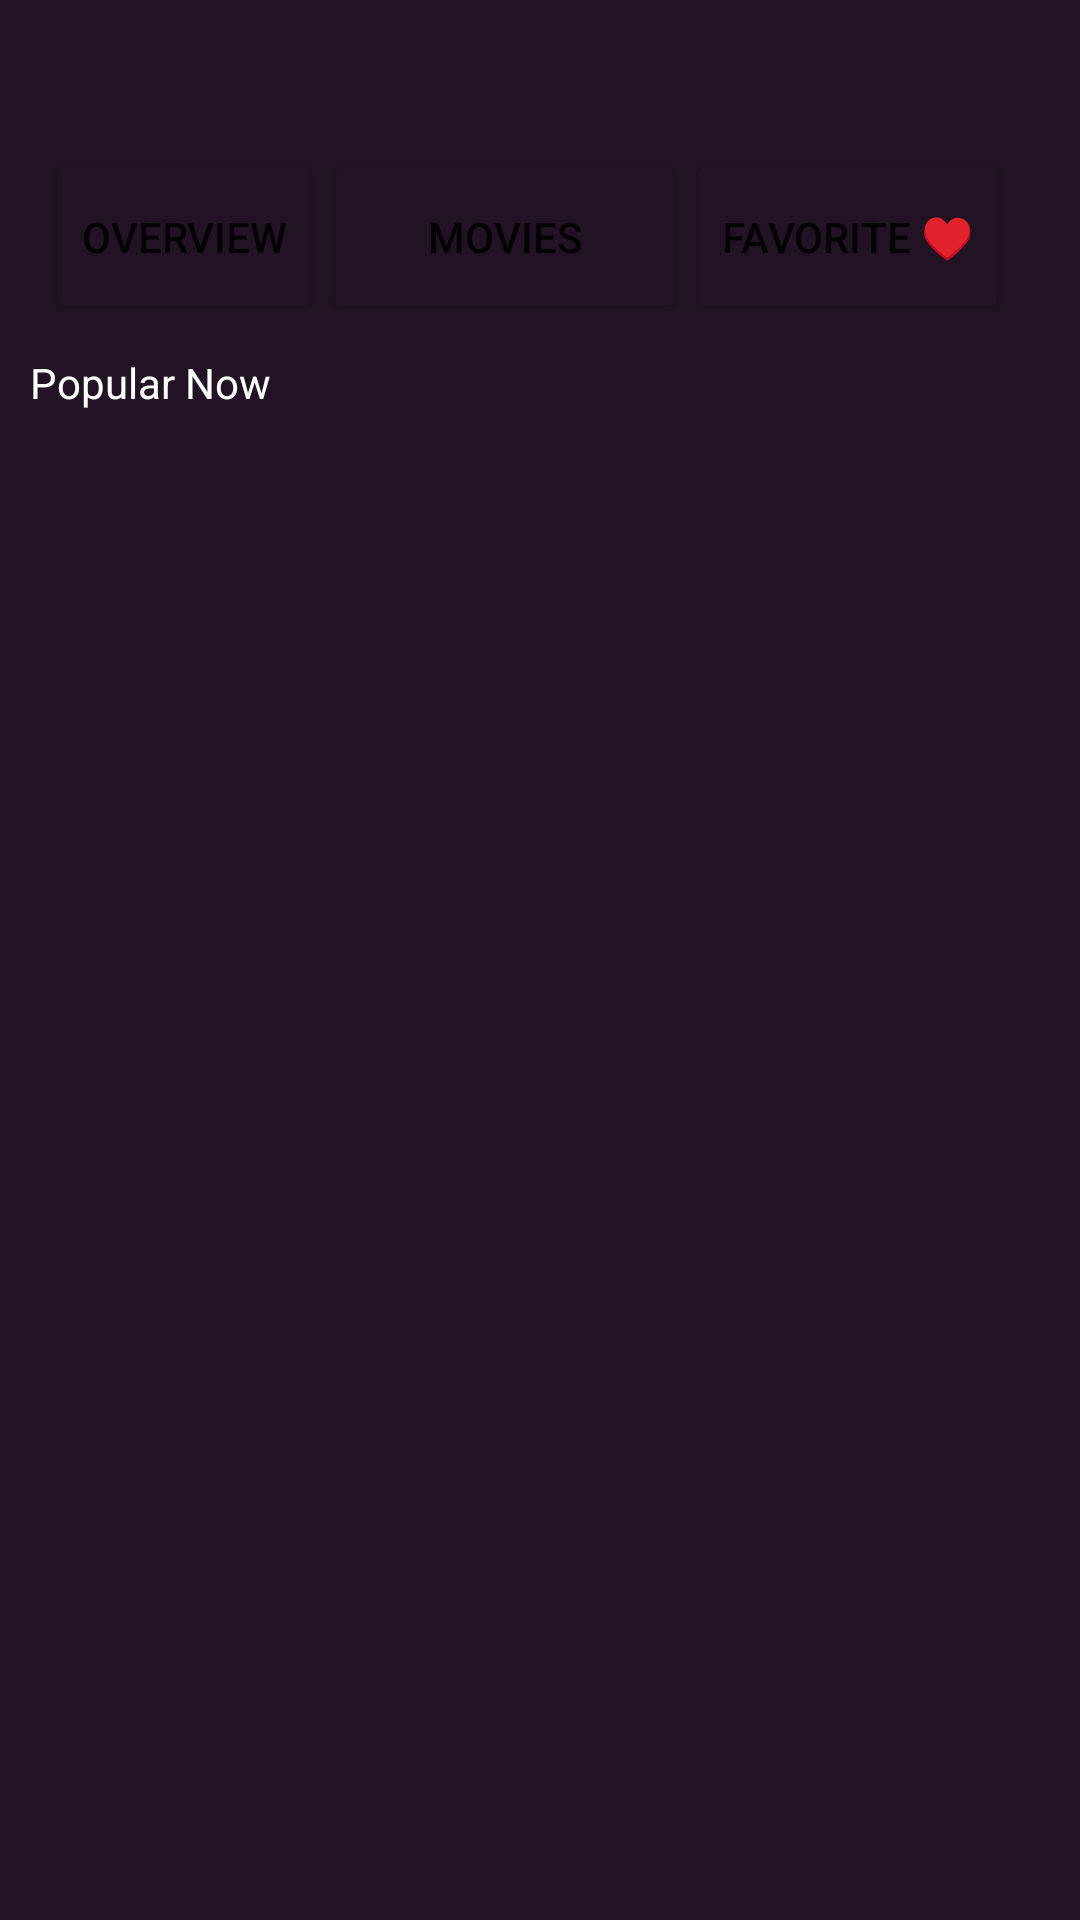

This screen was rendered from an Android layout file. Write that file and the resources it references.
<!-- AndroidManifest.xml: application theme Theme.DemoApp -->
<!-- res/layout/movies_layout.xml -->
<?xml version="1.0" encoding="utf-8"?>
<androidx.constraintlayout.widget.ConstraintLayout xmlns:android="http://schemas.android.com/apk/res/android"
    xmlns:app="http://schemas.android.com/apk/res-auto"
    xmlns:tools="http://schemas.android.com/tools"
    android:background="@color/purple_app"
    android:layout_width="match_parent"
    android:layout_height="match_parent"
    tools:context=".ViewModel.MovieHomeActivity"

    >

    <LinearLayout
        android:layout_width="match_parent"
        android:layout_height="match_parent"
        android:orientation="vertical"
        app:layout_constraintBottom_toBottomOf="parent">

        <LinearLayout
            android:layout_width="394dp"
            android:layout_height="58dp"
            android:layout_marginStart="15dp"
            android:layout_marginTop="50dp"
            android:layout_marginEnd="15dp"
            android:orientation="horizontal"
            app:layout_constraintEnd_toEndOf="parent"
            app:layout_constraintStart_toStartOf="parent"
            app:layout_constraintTop_toTopOf="parent">

            <Button
                android:id="@+id/overview"
                android:layout_width="wrap_content"
                android:layout_height="match_parent"
                android:backgroundTint="@color/purple_app"
                android:text="@string/OverView"
                tools:layout_editor_absoluteX="14dp"
                tools:layout_editor_absoluteY="29dp" />

            <Button
                android:id="@+id/movies"
                android:layout_width="121dp"
                android:layout_height="match_parent"
                android:backgroundTint="@color/purple_app"
                android:text="@string/movies"
                tools:layout_editor_absoluteX="14dp"
                tools:layout_editor_absoluteY="29dp" />

            <Button
                android:id="@+id/fav"
                android:layout_width="wrap_content"
                android:layout_height="match_parent"
                android:backgroundTint="@color/purple_app"
                android:text="@string/Favorite"
                tools:layout_editor_absoluteX="14dp"
                tools:layout_editor_absoluteY="29dp" />
        </LinearLayout>


        <TextView
            android:layout_width="393dp"
            android:layout_height="wrap_content"
            android:layout_margin="10dp"
            android:text="@string/popular_now"
            android:textColor="@color/white"

            ></TextView>

        <androidx.recyclerview.widget.RecyclerView
            android:id="@+id/movieRecycleV"
            android:layout_width="match_parent"
            android:orientation="vertical"
            android:layout_height="match_parent">

        </androidx.recyclerview.widget.RecyclerView>


    </LinearLayout>
</androidx.constraintlayout.widget.ConstraintLayout>
<!-- resources referenced by this layout -->
<resources>
  <color name="purple_app">#211323</color>
  <color name="white">#FFFFFFFF</color>
  <string name="Favorite">Favorite ♥</string>
  <string name="OverView">OverView</string>
  <string name="movies">Movies</string>
  <string name="popular_now">Popular Now</string>
  <style name="Theme.DemoApp" parent="Theme.MaterialComponents.DayNight.DarkActionBar">
          
          <item name="colorPrimary">@color/purple_500</item>
          <item name="colorPrimaryVariant">@color/purple_700</item>
          <item name="colorOnPrimary">@color/white</item>
          
          <item name="colorSecondary">@color/teal_200</item>
          <item name="colorSecondaryVariant">@color/teal_700</item>
          <item name="colorOnSecondary">@color/black</item>
          
          <item name="android:statusBarColor">?attr/colorPrimaryVariant</item>
          
      </style>
  <color name="purple_500">#FF6200EE</color>
  <color name="purple_700">#FF3700B3</color>
  <color name="teal_200">#FF03DAC5</color>
  <color name="teal_700">#FF018786</color>
  <color name="black">#101010</color>
</resources>
